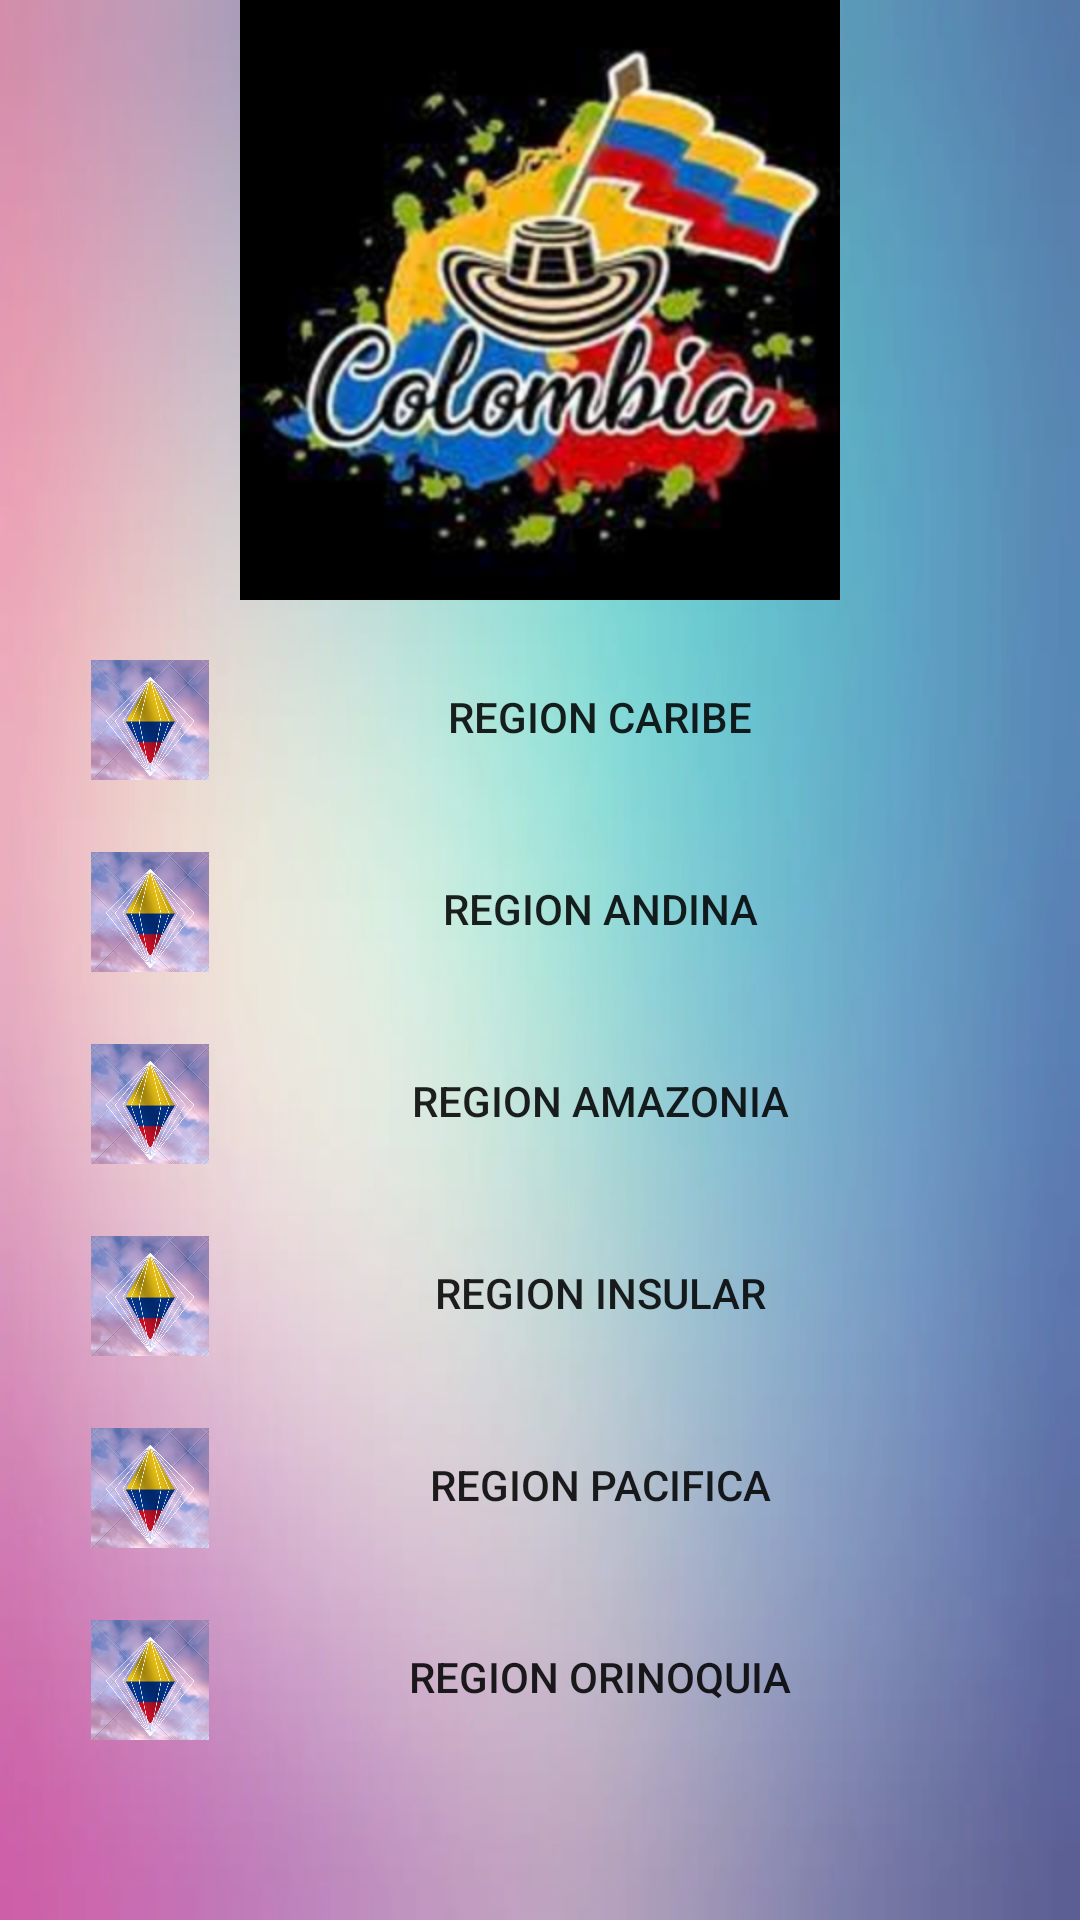

Reconstruct the res/layout file that produces this screen, plus the resources it refers to.
<!-- AndroidManifest.xml: application theme Theme.MyApplication -->
<!-- res/layout/activity_regiones.xml -->
<?xml version="1.0" encoding="utf-8"?>
<androidx.coordinatorlayout.widget.CoordinatorLayout xmlns:android="http://schemas.android.com/apk/res/android"
    xmlns:app="http://schemas.android.com/apk/res-auto"
    xmlns:tools="http://schemas.android.com/tools"
    android:layout_width="match_parent"
    android:layout_height="match_parent"
    android:fitsSystemWindows="true"
    tools:context=".activities.MainActivity"
    android:background="@drawable/fondopantalla1">
    

    <View
        android:layout_width="match_parent"
        android:layout_height="match_parent"
        android:background="#FFFF"
        android:alpha="0.23"/>


    <LinearLayout
        android:layout_width="match_parent"
        android:layout_height="match_parent"
        android:orientation="vertical">


        <ImageView
            android:layout_width="200dp"
            android:layout_height="200dp"
            android:layout_gravity="center"

            android:src="@drawable/grewg"

            />

        <LinearLayout
            android:layout_width="match_parent"
            android:layout_height="wrap_content"
            android:orientation="horizontal"
            android:layout_marginTop="15dp"
            android:layout_marginLeft="30dp"
            android:layout_marginRight="30dp">

            <ImageView
                android:layout_width="40dp"
                android:layout_height="40dp"
                android:layout_marginTop="5dp"
                android:src="@drawable/fondoletra" />

            <Button
                android:id="@+id/ButtonCaribe"
                android:layout_width="match_parent"
                android:layout_height="wrap_content"
                android:layout_gravity="bottom"
                android:layout_marginLeft="20dp"
                android:layout_marginTop="1dp"
                android:layout_marginRight="20dp"
                android:background="@drawable/roundend_button"
                android:text="REGION CARIBE" />

        </LinearLayout>







        <LinearLayout
            android:layout_width="match_parent"
            android:layout_height="wrap_content"
            android:orientation="horizontal"
            android:layout_marginTop="15dp"
            android:layout_marginLeft="30dp"
            android:layout_marginRight="30dp">

            <ImageView
                android:layout_width="40dp"
                android:layout_height="40dp"
                android:layout_marginTop="5dp"
                android:src="@drawable/fondoletra" />

            <Button
                android:id="@+id/ButtonAndina"
                android:layout_width="match_parent"
                android:layout_height="wrap_content"
                android:layout_gravity="bottom"
                android:layout_marginLeft="20dp"
                android:layout_marginTop="1dp"
                android:layout_marginRight="20dp"
                android:background="@drawable/roundend_button"
                android:text="REGION ANDINA" />

        </LinearLayout>









        <LinearLayout
            android:layout_width="match_parent"
            android:layout_height="wrap_content"
            android:orientation="horizontal"
            android:layout_marginTop="15dp"
            android:layout_marginLeft="30dp"
            android:layout_marginRight="30dp">

            <ImageView
                android:layout_width="40dp"
                android:layout_height="40dp"
                android:layout_marginTop="5dp"
                android:src="@drawable/fondoletra" />

            <Button
                android:layout_width="match_parent"
                android:layout_height="wrap_content"
                android:text="REGION AMAZONIA"
                android:background="@drawable/roundend_button"
                android:layout_gravity="bottom"
                android:layout_marginLeft="20dp"
                android:layout_marginRight="20dp"
                android:layout_marginTop="1dp"
                android:id="@+id/ButtonAmazonia"
                />

        </LinearLayout>







        <LinearLayout
            android:layout_width="match_parent"
            android:layout_height="wrap_content"
            android:orientation="horizontal"
            android:layout_marginTop="15dp"
            android:layout_marginLeft="30dp"
            android:layout_marginRight="30dp">

            <ImageView
                android:layout_width="40dp"
                android:layout_height="40dp"
                android:layout_marginTop="5dp"
                android:src="@drawable/fondoletra" />

            <Button
                android:layout_width="match_parent"
                android:layout_height="wrap_content"
                android:text="REGION INSULAR"
                android:background="@drawable/roundend_button"
                android:layout_gravity="bottom"
                android:layout_marginLeft="20dp"
                android:layout_marginRight="20dp"
                android:layout_marginTop="1dp"
                android:id="@+id/ButtonInsular"
                />

        </LinearLayout>





        <LinearLayout
            android:layout_width="match_parent"
            android:layout_height="wrap_content"
            android:orientation="horizontal"
            android:layout_marginTop="15dp"
            android:layout_marginLeft="30dp"
            android:layout_marginRight="30dp">

            <ImageView
                android:layout_width="40dp"
                android:layout_height="40dp"
                android:layout_marginTop="5dp"
                android:src="@drawable/fondoletra" />

            <Button
                android:layout_width="match_parent"
                android:layout_height="wrap_content"
                android:text="REGION PACIFICA"
                android:background="@drawable/roundend_button"
                android:layout_gravity="bottom"
                android:layout_marginLeft="20dp"
                android:layout_marginRight="20dp"
                android:layout_marginTop="1dp"
                android:id="@+id/ButtonPacifica"
                />

        </LinearLayout>





        <LinearLayout
            android:layout_width="match_parent"
            android:layout_height="wrap_content"
            android:orientation="horizontal"
            android:layout_marginTop="15dp"
            android:layout_marginLeft="30dp"
            android:layout_marginRight="30dp">

            <ImageView
                android:layout_width="40dp"
                android:layout_height="40dp"
                android:layout_marginTop="5dp"
                android:src="@drawable/fondoletra" />

            <Button
                android:layout_width="match_parent"
                android:layout_height="wrap_content"
                android:text="REGION ORINOQUIA"
                android:background="@drawable/roundend_button"
                android:layout_gravity="bottom"
                android:layout_marginLeft="20dp"
                android:layout_marginRight="20dp"
                android:layout_marginTop="1dp"
                android:id="@+id/ButtonOrinoquia"
                />

        </LinearLayout>








        <LinearLayout
            android:layout_width="match_parent"
            android:layout_height="wrap_content"
            android:orientation="horizontal"
            android:gravity="center"
            android:layout_marginTop="60dp">

            <TextView
                android:id="@+id/TextViewRegister"
                android:layout_width="wrap_content"
                android:layout_height="wrap_content"
                android:text="SELECCIONAR"
                android:layout_marginLeft="5dp"/>
        </LinearLayout>




    </LinearLayout>

</androidx.coordinatorlayout.widget.CoordinatorLayout>
<!-- resources referenced by this layout -->
<resources>
  <!-- drawable fondoletra: png bitmap (drawable-hdpi, 233086 bytes) -->
  <!-- drawable fondopantalla1: png bitmap (drawable-hdpi, 412227 bytes) -->
  <!-- drawable grewg: png bitmap (drawable-hdpi, 37769 bytes) -->
  <!-- drawable roundend_button (drawable) -->
  <?xml version="1.0" encoding="utf-8"?>
  <shape xmlns:android="http://schemas.android.com/apk/res/android"
      android:shape="rectangle" android:padding="10dp">
  <corners android:radius="30dp"/>
  </shape>
  <style name="Theme.MyApplication" parent="Theme.MaterialComponents.DayNight.NoActionBar">
          
          <item name="colorPrimary">@color/Azul</item>
          <item name="colorPrimaryVariant">@color/purple_700</item>
          <item name="colorOnPrimary">@color/white</item>
          
          <item name="colorSecondary">@color/teal_200</item>
          <item name="colorSecondaryVariant">@color/teal_700</item>
          <item name="colorOnSecondary">@color/black</item>
          
          <item name="android:statusBarColor">?attr/colorPrimaryVariant</item>
          
      </style>
  <color name="Azul">#0828A1</color>
  <color name="purple_700">#FF3700B3</color>
  <color name="white">#FFFFFFFF</color>
  <color name="teal_200">#FF03DAC5</color>
  <color name="teal_700">#FF018786</color>
  <color name="black">#FF000000</color>
</resources>
